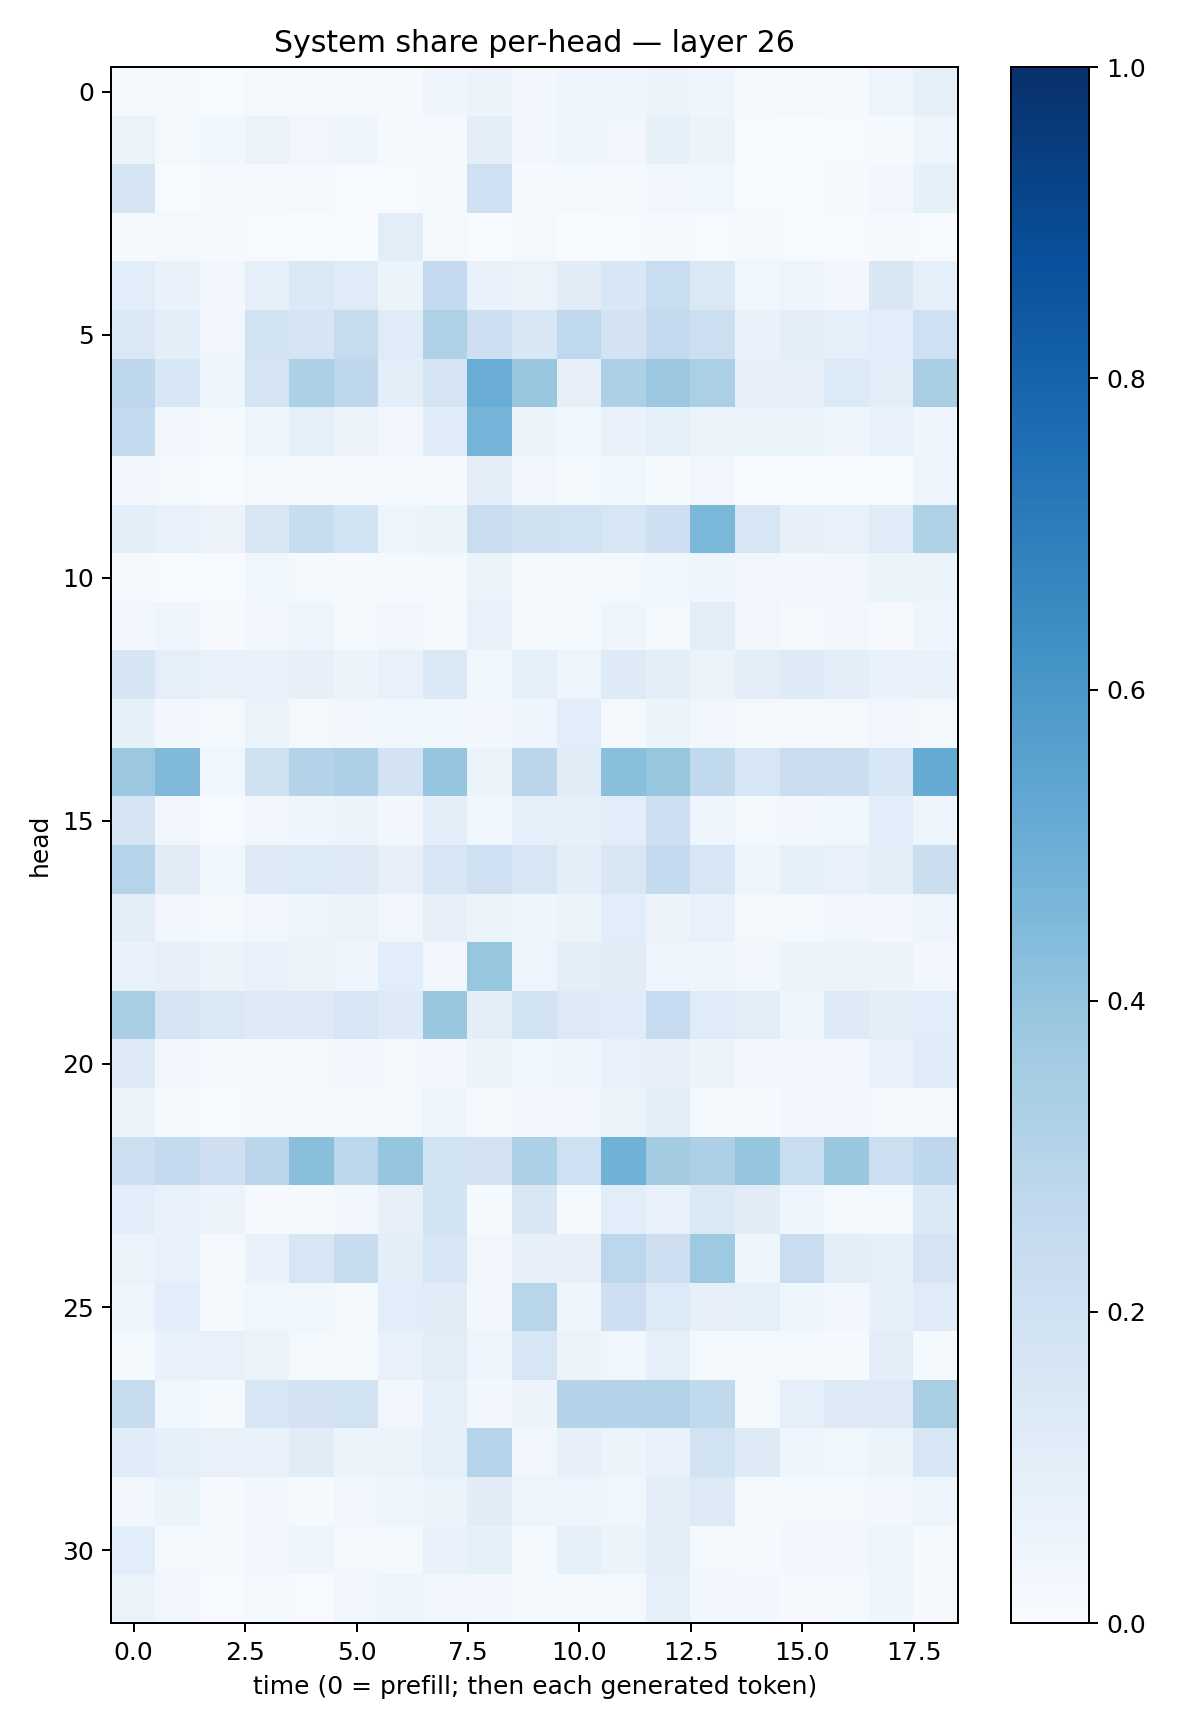

Data behind this chart, as committed beside it:
0.023023082, 0.012983948, 0.0058215368, 0.021698428, 0.015879307, 0.020611286, 0.010792412, 0.039740343, 0.05665917, 0.025725365, 0.043882404, 0.04295939, 0.05771, 0.043279056, 0.008425588, 0.017664272, 0.015469313, 0.048269723, 0.08414509
0.06393, 0.01597, 0.03704, 0.06338, 0.03435, 0.04198, 0.01079, 0.01045, 0.09427, 0.02638, 0.04079, 0.03145, 0.08469, 0.0601, 0.006667, 0.003182, 0.005332, 0.01195, 0.04709
0.1791, 0.006918, 0.009758, 0.007864, 0.007908, 0.006377, 0.005578, 0.01463, 0.2082, 0.01424, 0.01659, 0.01312, 0.02772, 0.03826, 0.006469, 0.006441, 0.0108, 0.03035, 0.08225
0.008725, 0.02082, 0.00881, 0.007237, 0.002162, 0.002008, 0.1037, 0.01626, 0.00481, 0.01671, 0.006475, 0.006975, 0.01457, 0.004992, 0.007901, 0.005526, 0.006797, 0.01044, 0.004906
0.1061, 0.06968, 0.0279, 0.08983, 0.1396, 0.1202, 0.0538, 0.2511, 0.06829, 0.06438, 0.1125, 0.1538, 0.2314, 0.1451, 0.03541, 0.04935, 0.02662, 0.1494, 0.09235
0.1468, 0.0938, 0.03335, 0.1898, 0.1681, 0.2454, 0.1175, 0.3209, 0.2118, 0.1511, 0.266, 0.1806, 0.2527, 0.2177, 0.06952, 0.1041, 0.09117, 0.1086, 0.2044
0.2763, 0.153, 0.04088, 0.1783, 0.3296, 0.2759, 0.0975, 0.1747, 0.5057, 0.3828, 0.07933, 0.3314, 0.3791, 0.3344, 0.07997, 0.08191, 0.1334, 0.1028, 0.3436
0.2548, 0.03486, 0.01371, 0.04884, 0.09179, 0.05563, 0.03404, 0.115, 0.4747, 0.06157, 0.03695, 0.06707, 0.08606, 0.05938, 0.05132, 0.06151, 0.04479, 0.0702, 0.04359
0.02449, 0.01744, 0.004822, 0.01566, 0.01636, 0.009244, 0.01279, 0.01071, 0.1, 0.02419, 0.01312, 0.03849, 0.01484, 0.03474, 0.007324, 0.005371, 0.006205, 0.005633, 0.04785
0.1004, 0.07553, 0.05644, 0.1513, 0.2362, 0.1864, 0.0503, 0.05225, 0.2266, 0.1985, 0.1929, 0.1582, 0.2113, 0.4589, 0.1568, 0.07815, 0.07259, 0.1195, 0.3229
0.01374, 0.007205, 0.004806, 0.03541, 0.02035, 0.009243, 0.01335, 0.01923, 0.063, 0.02084, 0.0213, 0.02217, 0.03778, 0.04363, 0.03196, 0.02756, 0.03373, 0.05441, 0.05874
0.02486, 0.04494, 0.01154, 0.03057, 0.04426, 0.01866, 0.0343, 0.01099, 0.07704, 0.01344, 0.01409, 0.04403, 0.02167, 0.1037, 0.03453, 0.02232, 0.03056, 0.00862, 0.03973
0.1673, 0.08662, 0.07179, 0.06735, 0.07836, 0.05492, 0.07684, 0.1409, 0.03878, 0.09082, 0.05039, 0.1234, 0.09608, 0.06505, 0.1047, 0.1245, 0.09463, 0.06722, 0.06911
0.08319, 0.03109, 0.02015, 0.0636, 0.01831, 0.02565, 0.03619, 0.03877, 0.02717, 0.0463, 0.1066, 0.01613, 0.05205, 0.03294, 0.01881, 0.01702, 0.01817, 0.03316, 0.02253
0.3826, 0.4492, 0.03605, 0.1991, 0.3062, 0.3281, 0.1798, 0.397, 0.06573, 0.2847, 0.1115, 0.424, 0.3926, 0.262, 0.1586, 0.2291, 0.2189, 0.1561, 0.5173
0.1787, 0.0325, 0.005534, 0.0277, 0.04553, 0.05471, 0.02756, 0.09724, 0.03647, 0.09195, 0.08229, 0.1094, 0.2119, 0.04566, 0.02273, 0.03104, 0.037, 0.1082, 0.04342
0.2981, 0.1132, 0.03904, 0.1243, 0.1359, 0.1306, 0.08123, 0.1612, 0.2046, 0.1575, 0.09821, 0.1494, 0.2563, 0.1606, 0.04352, 0.08497, 0.07271, 0.09686, 0.2211
0.0994, 0.03272, 0.0159, 0.03507, 0.04768, 0.06385, 0.03488, 0.07944, 0.06159, 0.04138, 0.0603, 0.1076, 0.05626, 0.07417, 0.01862, 0.01991, 0.03369, 0.02919, 0.04928
0.0697, 0.08189, 0.05389, 0.07098, 0.05189, 0.04057, 0.1064, 0.03431, 0.3944, 0.04854, 0.09628, 0.1131, 0.04885, 0.04679, 0.02436, 0.05345, 0.05212, 0.05785, 0.0265
0.3458, 0.1737, 0.1422, 0.1307, 0.1303, 0.1583, 0.1226, 0.3894, 0.09792, 0.1925, 0.1325, 0.1168, 0.2466, 0.1186, 0.1025, 0.04817, 0.1228, 0.09901, 0.1059
0.1212, 0.03427, 0.01656, 0.01578, 0.02097, 0.03265, 0.01934, 0.02371, 0.05451, 0.03675, 0.04496, 0.07564, 0.08093, 0.06064, 0.02845, 0.03066, 0.02866, 0.07751, 0.1193
0.05526, 0.02069, 0.007569, 0.01274, 0.008783, 0.02147, 0.01611, 0.04697, 0.01778, 0.02951, 0.03149, 0.06187, 0.09376, 0.02079, 0.01003, 0.02558, 0.03123, 0.02057, 0.01267
0.2141, 0.2571, 0.2125, 0.2824, 0.4234, 0.2809, 0.397, 0.1841, 0.1817, 0.33, 0.2043, 0.4872, 0.357, 0.3252, 0.3973, 0.2338, 0.3844, 0.2174, 0.2767
0.1067, 0.07449, 0.05825, 0.01057, 0.01443, 0.02691, 0.08073, 0.1848, 0.01537, 0.152, 0.01446, 0.106, 0.07228, 0.1429, 0.1122, 0.04176, 0.02169, 0.02172, 0.1399
0.06276, 0.071, 0.008213, 0.06716, 0.1636, 0.236, 0.09752, 0.1593, 0.03197, 0.08162, 0.0811, 0.2791, 0.2119, 0.3733, 0.04017, 0.2293, 0.09987, 0.09144, 0.1746
0.04895, 0.1071, 0.01005, 0.03699, 0.03868, 0.02253, 0.1091, 0.1115, 0.03005, 0.2893, 0.04607, 0.2146, 0.1355, 0.08119, 0.09354, 0.04145, 0.02451, 0.08529, 0.1207
0.01541, 0.06676, 0.0738, 0.06289, 0.01566, 0.02215, 0.07323, 0.1045, 0.04435, 0.1597, 0.05648, 0.03701, 0.09312, 0.02181, 0.01709, 0.01469, 0.01556, 0.1008, 0.01238
0.237, 0.03547, 0.01456, 0.1636, 0.1822, 0.1939, 0.03287, 0.08792, 0.03069, 0.05833, 0.3082, 0.3081, 0.3128, 0.262, 0.01825, 0.08759, 0.1315, 0.1282, 0.3435
0.114, 0.09217, 0.072, 0.07685, 0.1098, 0.05767, 0.06444, 0.09302, 0.2972, 0.03331, 0.08112, 0.05437, 0.07794, 0.1887, 0.1229, 0.04269, 0.03878, 0.05092, 0.1587
0.02536, 0.05265, 0.007884, 0.02732, 0.008021, 0.03292, 0.03997, 0.05096, 0.1127, 0.04835, 0.04917, 0.038, 0.09648, 0.1289, 0.02156, 0.01819, 0.02031, 0.03063, 0.04978
0.1055, 0.02285, 0.01195, 0.02551, 0.04003, 0.01891, 0.02304, 0.06726, 0.08577, 0.01526, 0.08228, 0.05461, 0.09803, 0.02112, 0.01528, 0.02422, 0.02771, 0.04874, 0.01326
0.06325, 0.03243, 0.005897, 0.01697, 0.006913, 0.03266, 0.04773, 0.03379, 0.02649, 0.02005, 0.01245, 0.02274, 0.08872, 0.02928, 0.02604, 0.01121, 0.01313, 0.04474, 0.009449
